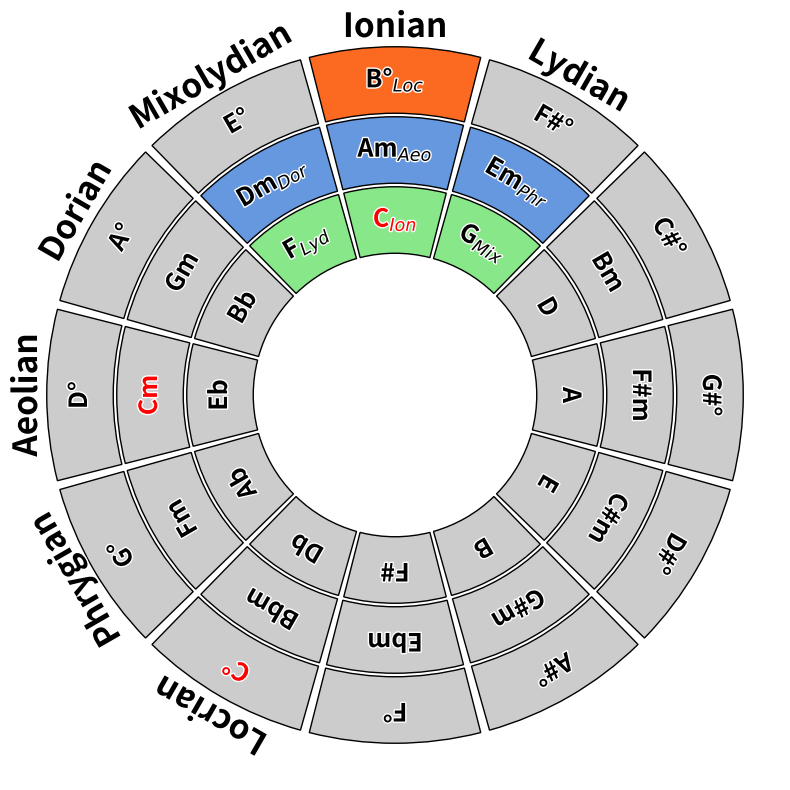
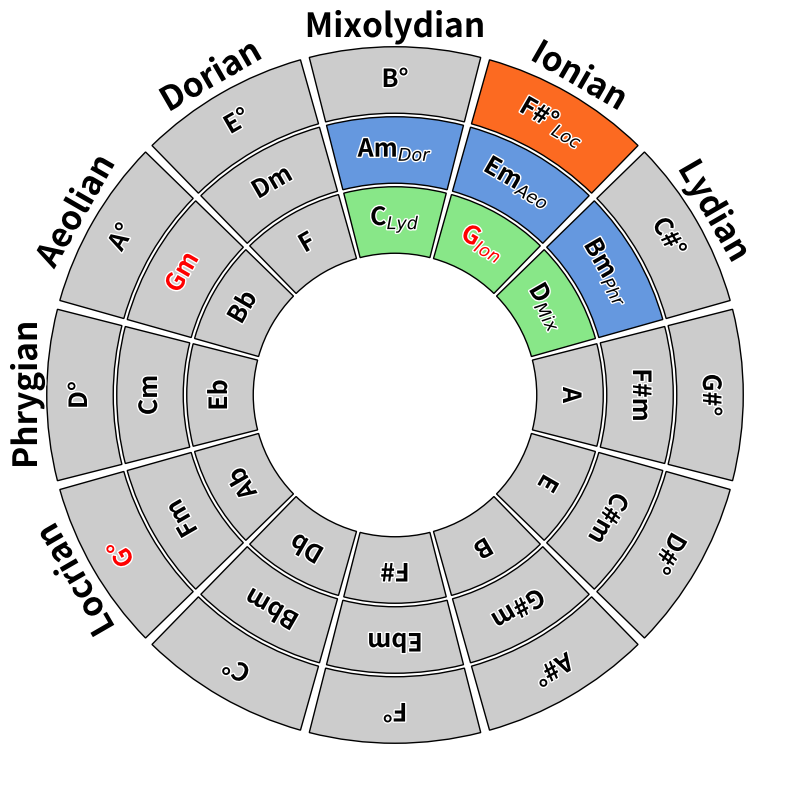
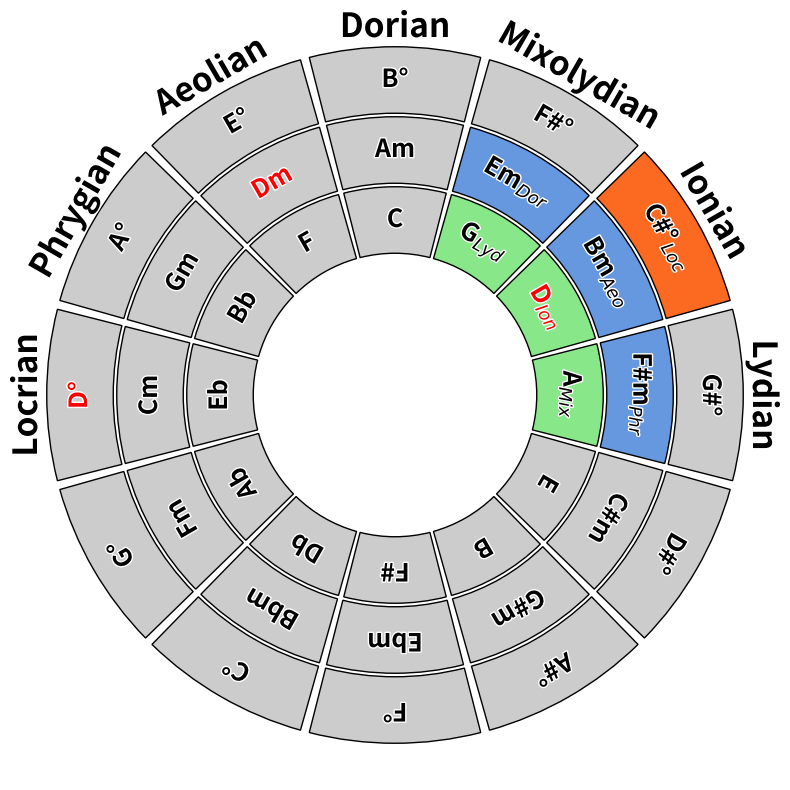
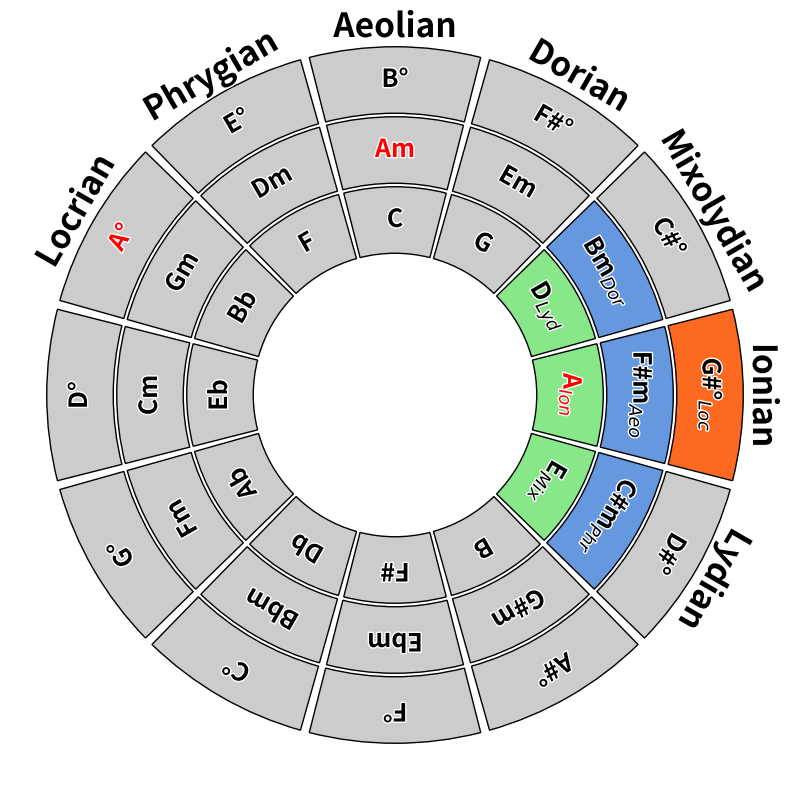
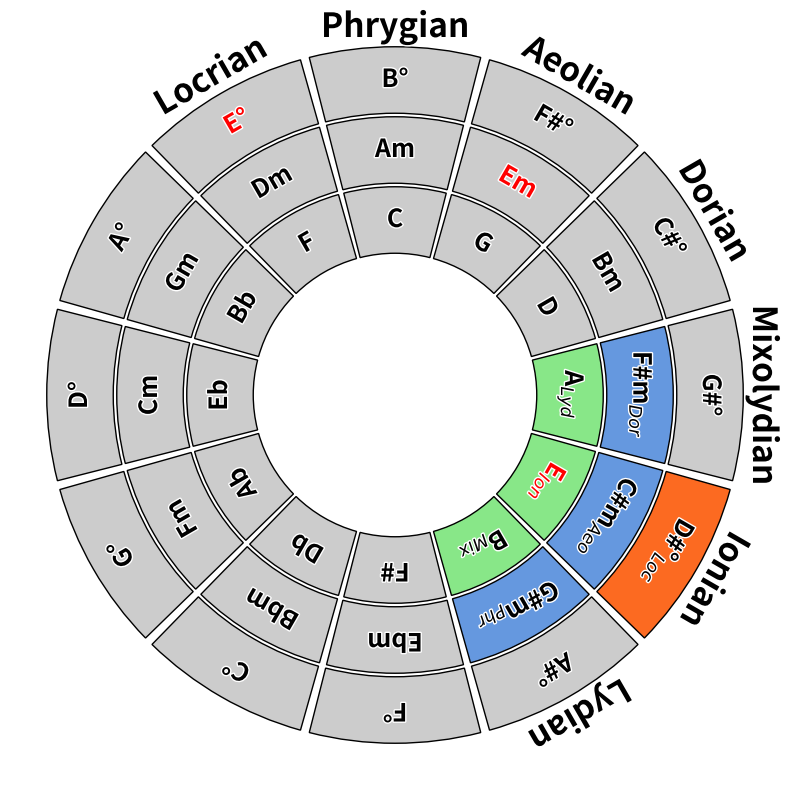
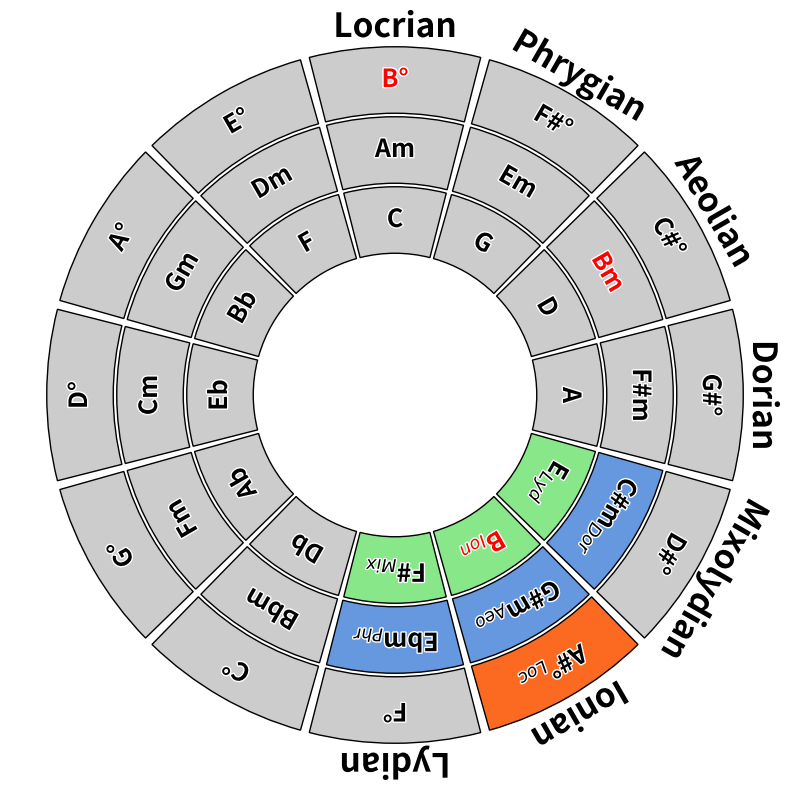
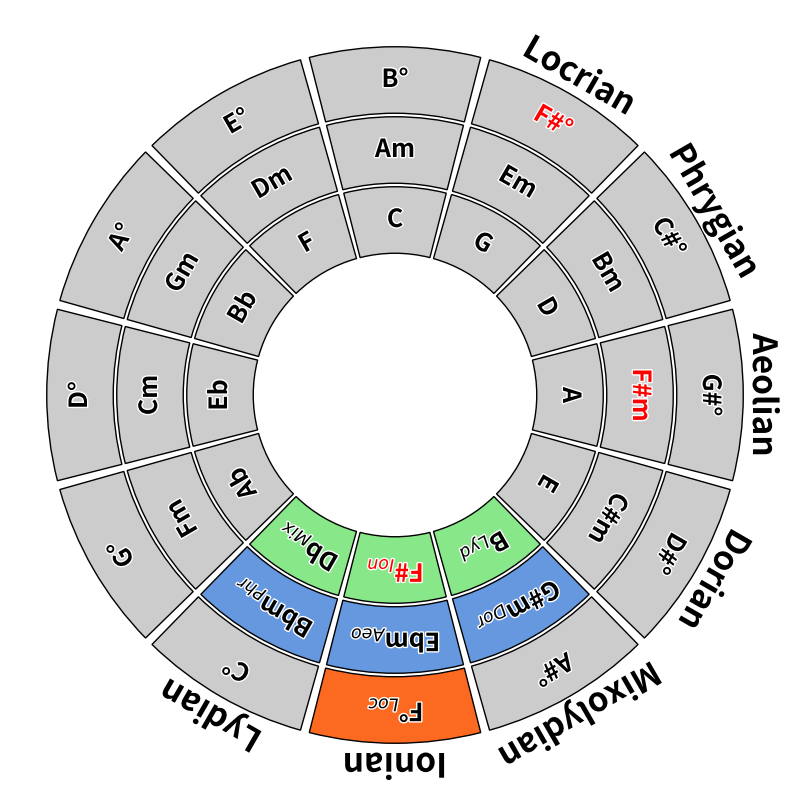
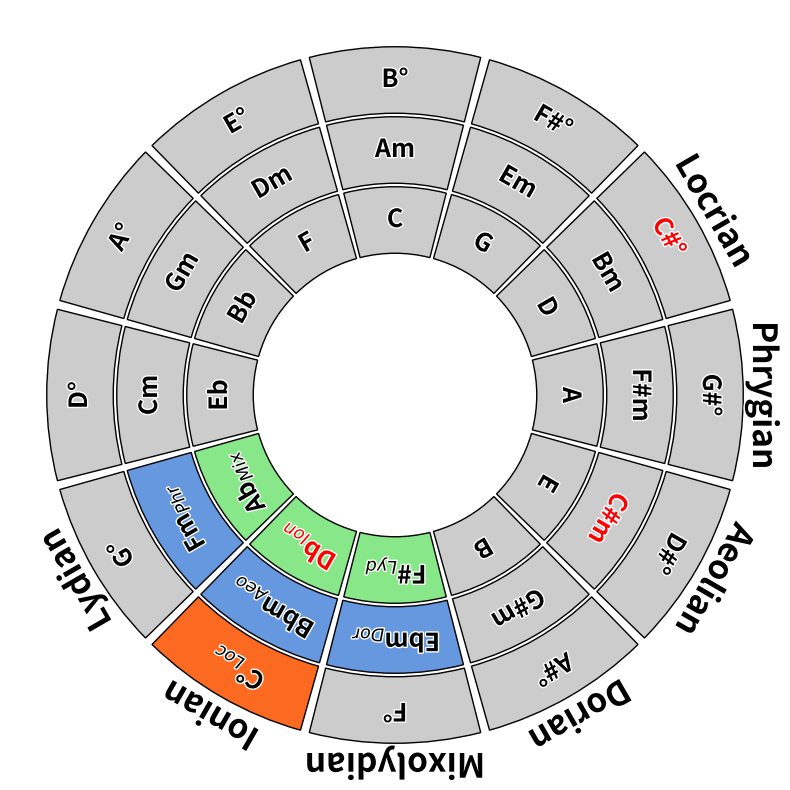
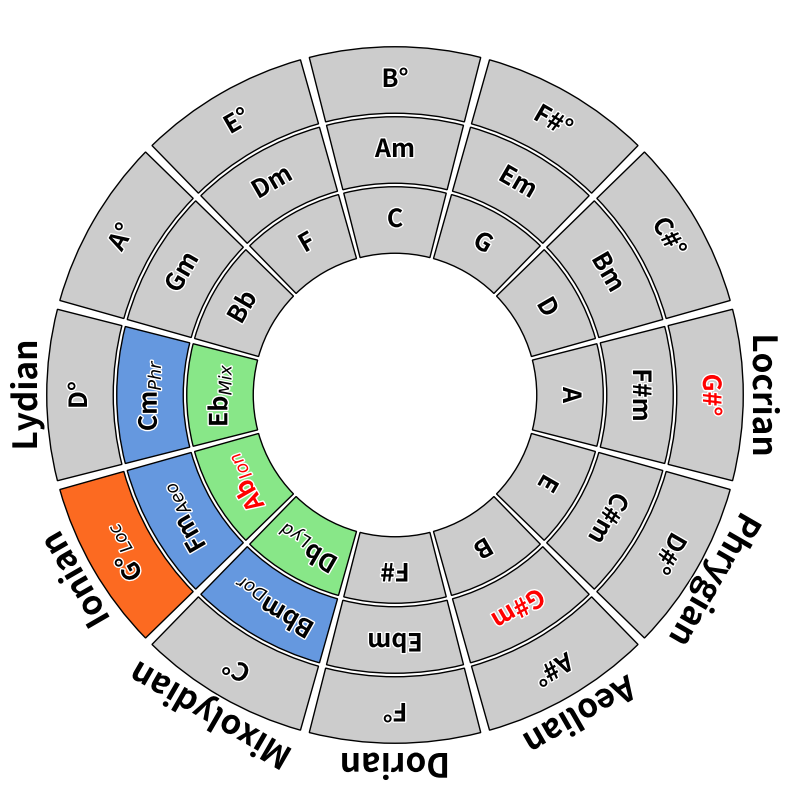
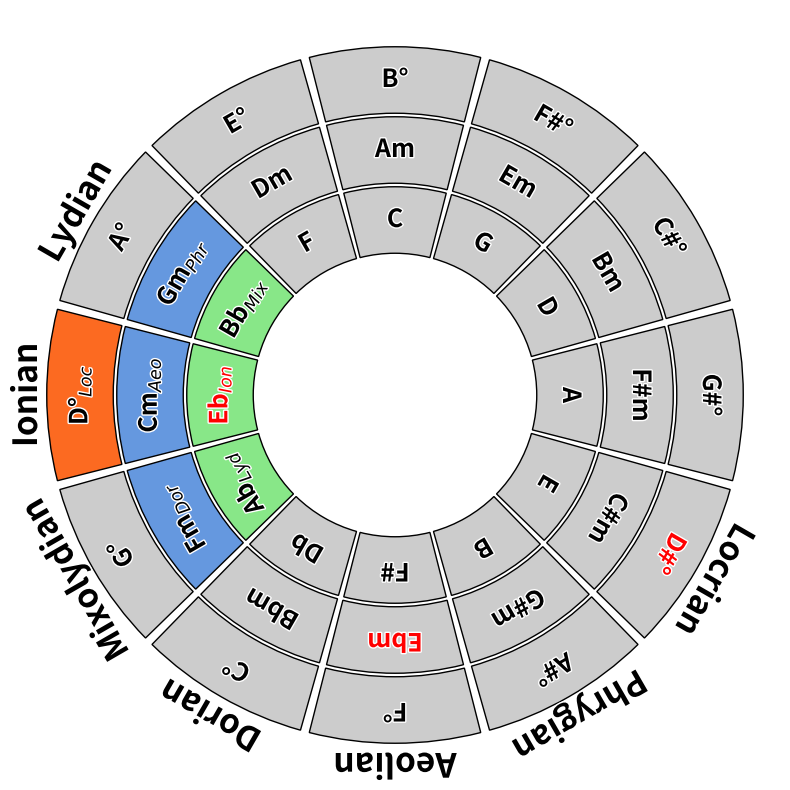
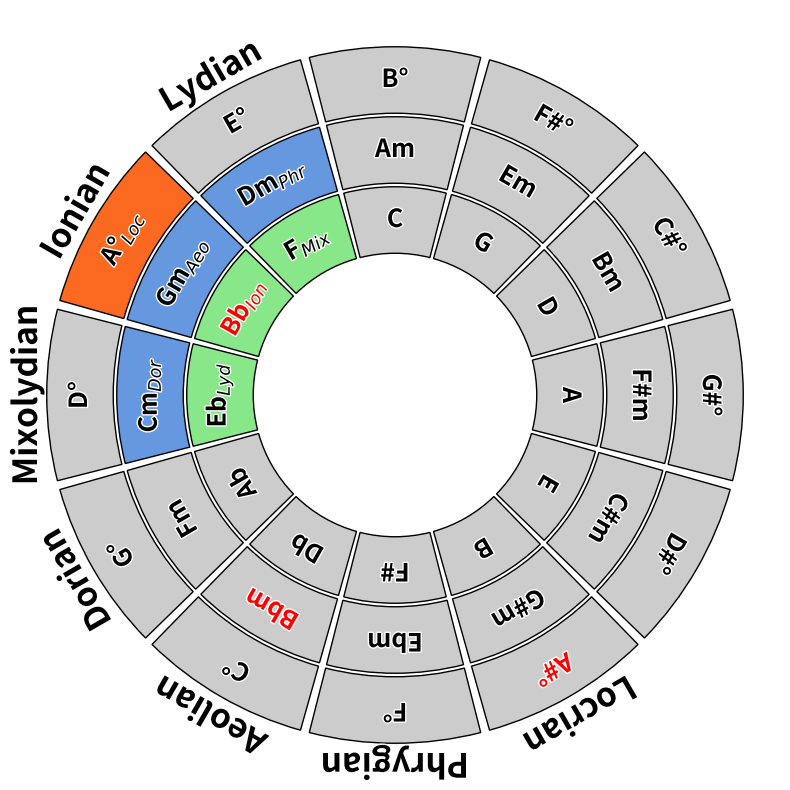
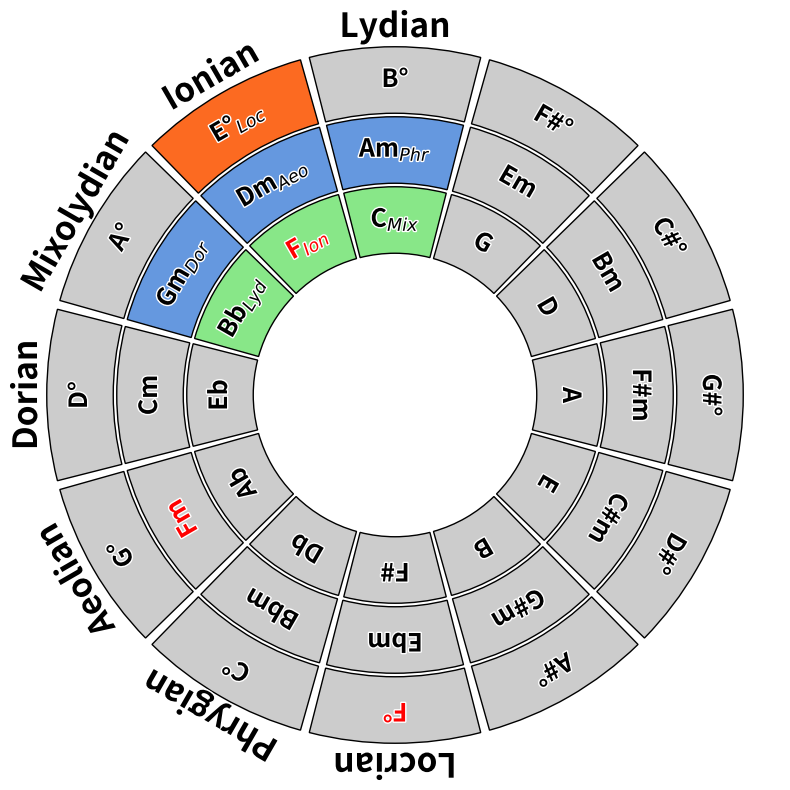

Write Python code to recreate these figures, in order.
import matplotlib.pyplot as plt
from matplotlib.patches import Wedge
import os
import numpy as np
import matplotlib.patheffects as path_effects  # Import for text outline effect
import copy


def create_circle_diagram(
    radius,               # Overall radius
    radial_splits,        # List for radial depths [r1, r2, r3, ...]
    angular_splits,       # List of segments for each depth [n1, n2, n3, ...]
    colors,               # List of colors for each segment
    texts,                # List of texts for each segment
    text_colors,          # Nested list of text colors per arc level
    text_sizes=None,      # List of font sizes per arc (nested list)
    transparent_levels=None,  # List of levels to make fully transparent
    exclude_levels=None,  # List of levels to exclude entirely
    rotate_text_levels=None,  # List of levels to rotate text radially
    spacing_angle_ratio=0.05,  # Ratio of spacing to angular step (constant relative spacing)
    spacing_radius=0.0,   # Spacing between radial levels
    output_folder="circle_diagram",  # Folder to save transparent images
    save_transparent=True # Save transparent elements separately
):
    if exclude_levels is None:
        exclude_levels = []
    if text_sizes is None:
        # Default to size 14 for all arcs if no font sizes are provided
        text_sizes = [[14] * angular_splits[i] for i in range(len(radial_splits) - 1)]
    if transparent_levels is None:
        transparent_levels = []
    if rotate_text_levels is None:
        rotate_text_levels = []

    os.makedirs(output_folder, exist_ok=True)  # Ensure output directory exists
    full_image_data = []  # To store data for reconstruction

    # Set up the figure for the full diagram
    fig, ax = plt.subplots(figsize=(10, 10), dpi=300)
    ax.set_aspect("equal")
    ax.axis("off")  # Turn off axes for clarity

    # Set axis limits to fit the entire diagram
    max_radius = max(radial_splits)
    ax.set_xlim(-max_radius, max_radius)
    ax.set_ylim(-max_radius, max_radius)

    # Loop through radial depths
    for i, (start_radius, end_radius) in enumerate(zip(radial_splits[:-1], radial_splits[1:])):
        if i in exclude_levels:  # Skip excluded levels entirely
            continue
        
        n_segments = angular_splits[i]  # Number of angular segments at this depth
        angle_step = 360 / n_segments   # Angle covered by each segment
        spacing_angle = angle_step * spacing_angle_ratio  # Dynamic angular spacing

        for j in range(n_segments):
            # Compute angles for the segment
            start_angle = j * angle_step + spacing_angle / 2 + angle_step / 2 + 90
            end_angle = (j + 1) * angle_step - spacing_angle / 2 + angle_step / 2 + 90

            # Adjust radii for spacing
            inner_radius = start_radius + spacing_radius / 2
            outer_radius = end_radius - spacing_radius / 2

            # Get color, text, and font size for this segment
            color = "none" if i in transparent_levels else colors[i][j % len(colors[i])]
            text = texts[i][j % len(texts[i])]
            text_size = text_sizes[i][j]  # Font size for this specific arc
            text_color = text_colors[i][j % len(text_colors[i])]  # Text color for this arc

            # Draw the wedge
            wedge = Wedge(
                center=(0, 0),
                r=outer_radius,
                theta1=start_angle,
                theta2=end_angle,
                width=outer_radius - inner_radius,
                facecolor=color if color != "none" else "none",
                edgecolor="black",
                alpha=1.0 if color != "none" else 0.0  # Hide edges if fully transparent
            )
            ax.add_patch(wedge)

            # Add the text with outline
            theta = (start_angle + end_angle) / 2  # Midpoint angle for text
            text_radius = (inner_radius + outer_radius) / 2
            x_text = text_radius * np.cos(np.radians(theta))
            y_text = text_radius * np.sin(np.radians(theta))

            # Determine rotation for text
            rotation_angle = theta - 90 if i in rotate_text_levels else 0

            text_element = ax.text(
                x_text, y_text, text,
                ha="center", va="center",
                fontsize=text_size,  # Font size for this specific arc
                color=text_color,    # Use specified text color
                rotation=rotation_angle,  # Rotate text radially for specific levels
                alpha=1.0,           # Ensure full opacity
                weight='bold'        # Make the text bold
            )
            text_element.set_path_effects([
                path_effects.Stroke(linewidth=2, foreground="white"),
                path_effects.Normal()
            ])  # Add white outline for better contrast

    full_image_path = os.path.join(output_folder, "full_image.png")
    fig.savefig(full_image_path, bbox_inches="tight", transparent=True)
    plt.close(fig)
    
    return full_image_path, full_image_data


def shift_list(lst, shift_by, direction="left"):
    if not lst:
        return lst  # Empty list remains empty
    
    shift_by = shift_by % len(lst)  # Ensure the shift_by is within the list length
    
    if direction == "right":
        return lst[-shift_by:] + lst[:-shift_by]
    elif direction == "left":
        return lst[shift_by:] + lst[:shift_by]
    else:
        raise ValueError("Direction must be 'left' or 'right'")
    
def replace_non_empty_positions(list1, list2):
    # Ensure both lists have the same length
    if len(list1) != len(list2):
        raise ValueError("Both lists must have the same length.")
    
    # Replace elements in list1 with corresponding non-empty elements in list2
    result = [
        list2[i] if list2[i] != "" else list1[i]
        for i in range(len(list1))
    ]
    return result

def combine_with_subscript_matplotlib(primary_list, subscript_list):
    """
    Combines two lists by adding subscripts to the primary_list elements
    from the subscript_list where the subscript_list is not empty.

    Args:
        primary_list (list of str): The main list of strings.
        subscript_list (list of str): The subscript list of strings.

    Returns:
        list of str: A new list with combined elements formatted for matplotlib.
    """
    combined = []
    for primary, subscript in zip(primary_list, subscript_list):
        if subscript:  # If subscript is not empty
            combined.append(f"{primary}$_{{{subscript}}}$")
        else:
            combined.append(primary)  # Keep the primary text unchanged
    return combined


# Example usage
radius = 12
radial_splits = [0, 4, 6, 8, 10, 11]
angular_splits = [12, 12, 12, 12, 12, 12]
colors = [
    ["#CCCCCC"] * 12,
    ["#CCCCCC"] * 12,
    ["#CCCCCC"] * 12,
    ["#CCCCCC"] * 12,
    ["#CCCCCC"] * 12
]

colors[1][len(colors[2])-1] = "#88E788"
colors[1][len(colors[2])-2] = "#88E788"
colors[1][0] = "#88E788"

colors[2][len(colors[2])-1] = "#6598DF"
colors[2][len(colors[2])-2] = "#6598DF"
colors[2][0] = "#6598DF"

colors[3][len(colors[2])-1] = "#FC6A21"

text_colors = [
    ["black"] * 12,
    ["black"] * 12,
    ["black"] * 12,
    ["black"] * 12,
    ["black"] * 12
]
text_colors[2] = shift_list(text_colors[2], 3, "right")
text_colors[1][len(text_colors[1])-1] = "red"
text_colors[2][2] = "red"
text_colors[3][4] = "red"


major = ["C", "G", "D", "A", "E", "B", "F#", "Db", "Ab", "Eb", "Bb", "F"]
minor = ["Am", "Em", "Bm", "F#m", "C#m", "G#m", "Ebm", "Bbm", "Fm", "Cm", "Gm", "Dm"]
locrian = ["B" + "\u00B0", "F#" + "\u00B0", "C#" + "\u00B0", "G#" + "\u00B0", "D#" + "\u00B0",
            "A#" + "\u00B0", "F" + "\u00B0", "C" + "\u00B0", "G" + "\u00B0", "D" + "\u00B0", 
            "A" + "\u00B0","E" + "\u00B0"]

minor.reverse()
major.reverse()
locrian.reverse()

major_add = ["Ion", "Mix", "", "", "", "", "", "", "", "", "", "Lyd"]
minor_add = ["Aeo", "Phr", "", "", "", "", "", "", "", "", "", "Dor"]
locrian_add = ["Loc", "", "", "", "", "", "", "", "", "", "", ""]

#major_add = ["I", "V", "", "", "", "", "", "", "", "", "", "IV"]
#minor_add = ["vi", "iii", "", "", "", "", "", "", "", "", "", "ii"]
#locrian_add = ["vii", "", "", "", "", "", "", "", "", "", "", ""]

minor_add.reverse()
major_add.reverse()
locrian_add.reverse()

scale_rev = copy.deepcopy(major)
scale_rev.reverse()

mds = ["Ionian", "Mixolydian", "Dorian", "Aeolian", "Phrygian", "Locrian", "","","","","", "Lydian"]
mds = shift_list(mds, 1, "left")


for i in range(len(major)):
    colors_shifted = copy.deepcopy(colors)
    colors_shifted[1] = shift_list(colors_shifted[1], i, "left")
    colors_shifted[2] = shift_list(colors_shifted[2], i, "left")
    colors_shifted[3] = shift_list(colors_shifted[3], i, "left")

    mds_shifted = copy.deepcopy(mds)
    mds_shifted = shift_list(mds_shifted, i, "left")

    text_colors_shifted = copy.deepcopy(text_colors)
    text_colors_shifted[1] = shift_list(text_colors_shifted[1], i, "left")
    text_colors_shifted[2] = shift_list(text_colors_shifted[2], i, "left")
    text_colors_shifted[3] = shift_list(text_colors_shifted[3], i, "left")

    major_add_shifted = copy.deepcopy(major_add)
    minor_add_shifted = copy.deepcopy(minor_add)
    locrian_add_shifted = copy.deepcopy(locrian_add)


    major_add_shifted = shift_list(major_add_shifted, i, "left")
    minor_add_shifted = shift_list(minor_add_shifted, i, "left")
    locrian_add_shifted = shift_list(locrian_add_shifted, i, "left")


    #major_replaced = replace_non_empty_positions(major,major_add_shifted)
    major_replaced = combine_with_subscript_matplotlib(major,major_add_shifted)
    minor_replaced = combine_with_subscript_matplotlib(minor,minor_add_shifted)
    locrian_replaced = combine_with_subscript_matplotlib(locrian,locrian_add_shifted)





    texts = [
        [""] * 12,
        major_replaced,
        minor_replaced,
        locrian_replaced,
        mds_shifted
    ]    

    text_sizes = [
        [24] * 12,
        [18] * 12,
        [18] * 12,
        [18] * 12,
        [24] * 12,
    ]

    create_circle_diagram(
        radius=radius,
        radial_splits=radial_splits,
        angular_splits=angular_splits,
        colors=colors_shifted,
        texts=texts,
        text_colors=text_colors_shifted,
        text_sizes=text_sizes,
        transparent_levels=[4],
        exclude_levels=[0],
        rotate_text_levels=[1,2,3,4],  # Rotate text for outer arc (level 1)
        spacing_angle_ratio=0.05,
        spacing_radius=0.1,
        output_folder="circle_of_fifths_mode_key_" + str(scale_rev[i]),
        save_transparent=True
    )
